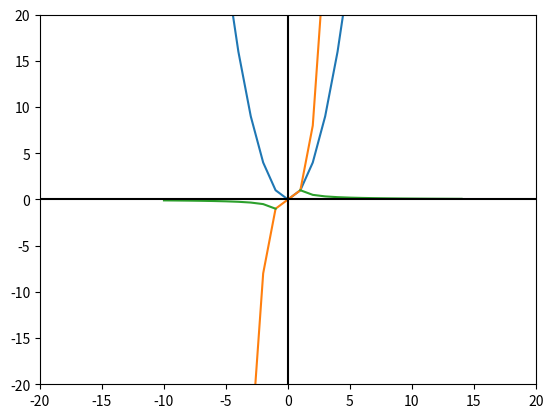

Write Python code to recreate this figure.
# [redacted]
from matplotlib import pyplot

# Función cuadrática.
def f1(x):
    return (x**2)

# Función lineal.
def f2(x):
    return (x**3)
# Función lineal.
def f3(x):
    if x!= 0:
        return (1/x)

# Valores del eje X que toma el gráfico.
x = range(-10, 15)

# Graficar ambas funciones.
pyplot.plot(x, [f1(i) for i in x])
pyplot.plot(x, [f2(i) for i in x])
pyplot.plot(x, [f3(i) for i in x])

# Establecer el color de los ejes.
pyplot.axhline(0, color="black")
pyplot.axvline(0, color="black")

# Limitar los valores de los ejes.
pyplot.xlim(-20, 20)
pyplot.ylim(-20, 20)

# Guardar gráfico como imágen PNG.
pyplot.savefig("output.png")

# Mostrarlo.
pyplot.show()